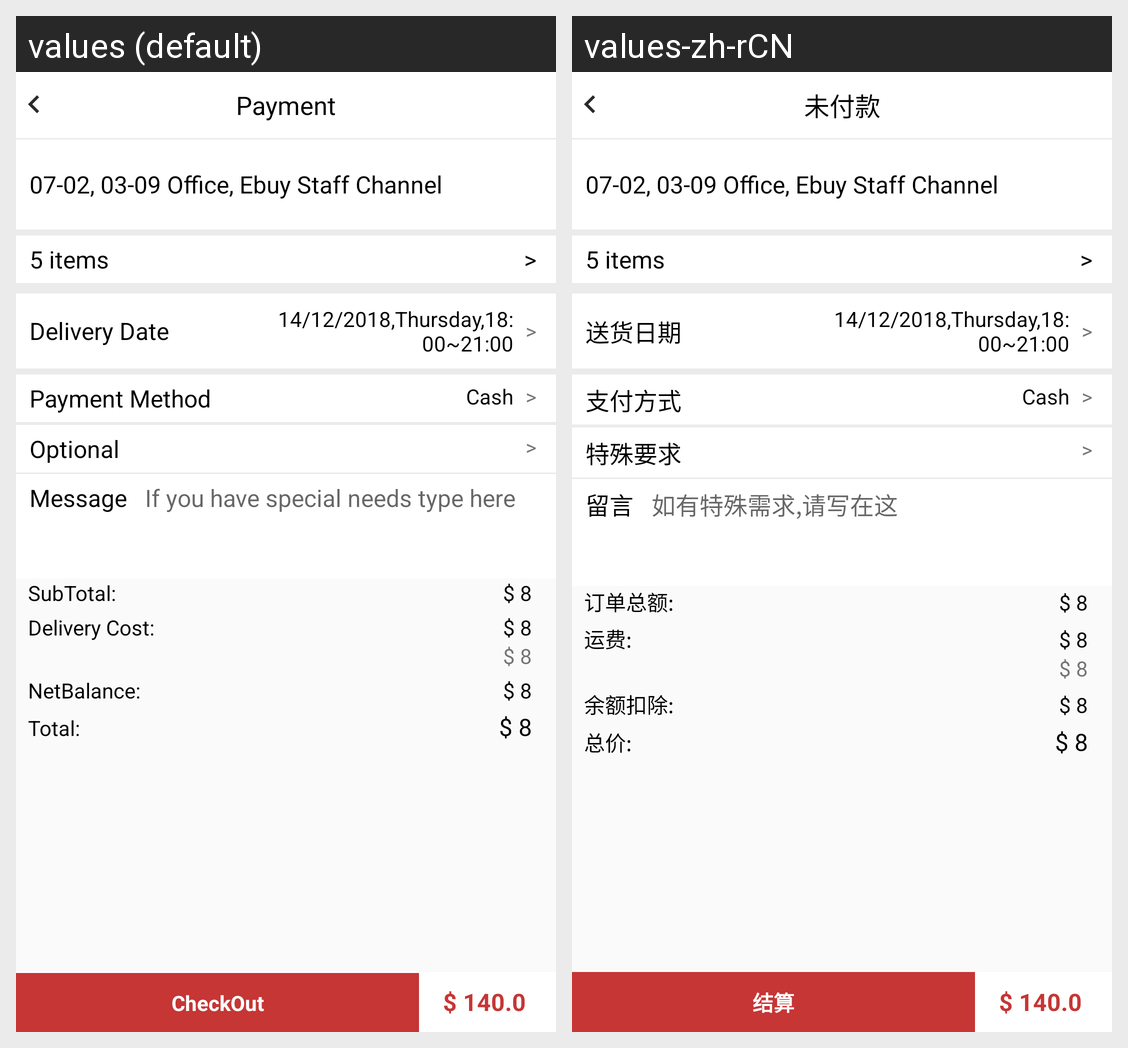

The Android screen above is rendered under two locales of the same app. Produce the string resources it draws, with the default and per-locale values.
Android screen res/layout/payment_layout.xml rendered under 2 locales, left to right: values (default), values-zh-rCN. Device: Nexus 5 (rendered at 1080×1920; each locale shown at half size, 540×960, under a caption strip naming it); theme Widget.AppCompat.Button.
Strings drawn on this screen, with the default value and each locale's value (text and hints the layout hard-codes, and strings that could not be matched under every locale, appear in the picture but are not listed):

payment
  values: Payment
  values-zh-rCN: 未付款

shippingDate
  values: Delivery Date
  values-zh-rCN: 送货日期

paymentmethod
  values: Payment Method
  values-zh-rCN: 支付方式

optional
  values: Optional
  values-zh-rCN: 特殊要求

message
  values: Message
  values-zh-rCN: 留言

special_needs
  values: If you have special needs type here
  values-zh-rCN: 如有特殊需求,请写在这

sub_total
  values: SubTotal:
  values-zh-rCN: 订单总额:

delivery_cost
  values: Delivery Cost:
  values-zh-rCN: 运费:

net_balance
  values: NetBalance:
  values-zh-rCN: 余额扣除:

total
  values: Total:
  values-zh-rCN: 总价:

checkout
  values: CheckOut
  values-zh-rCN: 结算
